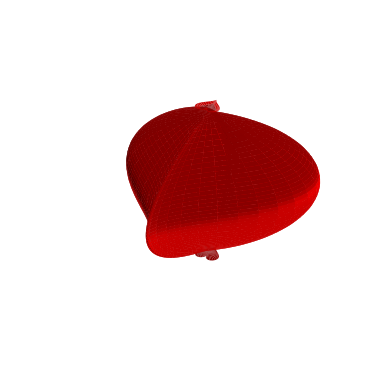

Write the Python code that produced this figure.
import numpy as np
import matplotlib.pyplot as plt

from mpl_toolkits.mplot3d import Axes3D

# 参数方程生成3D爱心
t = np.linspace(0, 2 * np.pi, 100)
z = np.linspace(-1.5, 1.5, 100)
t, z = np.meshgrid(t, z)
x = 16 * np.sin(t)**3
y = 13 * np.cos(t) - 5 * np.cos(2*t) - 2 * np.cos(3*t) - np.cos(4*t)
x = x * (1 - z**2/2)
y = y * (1 - z**2/2)

fig = plt.figure()
ax = fig.add_subplot(111, projection='3d')
ax.plot_surface(x, y, z, color='red')

ax.set_axis_off()
plt.show()